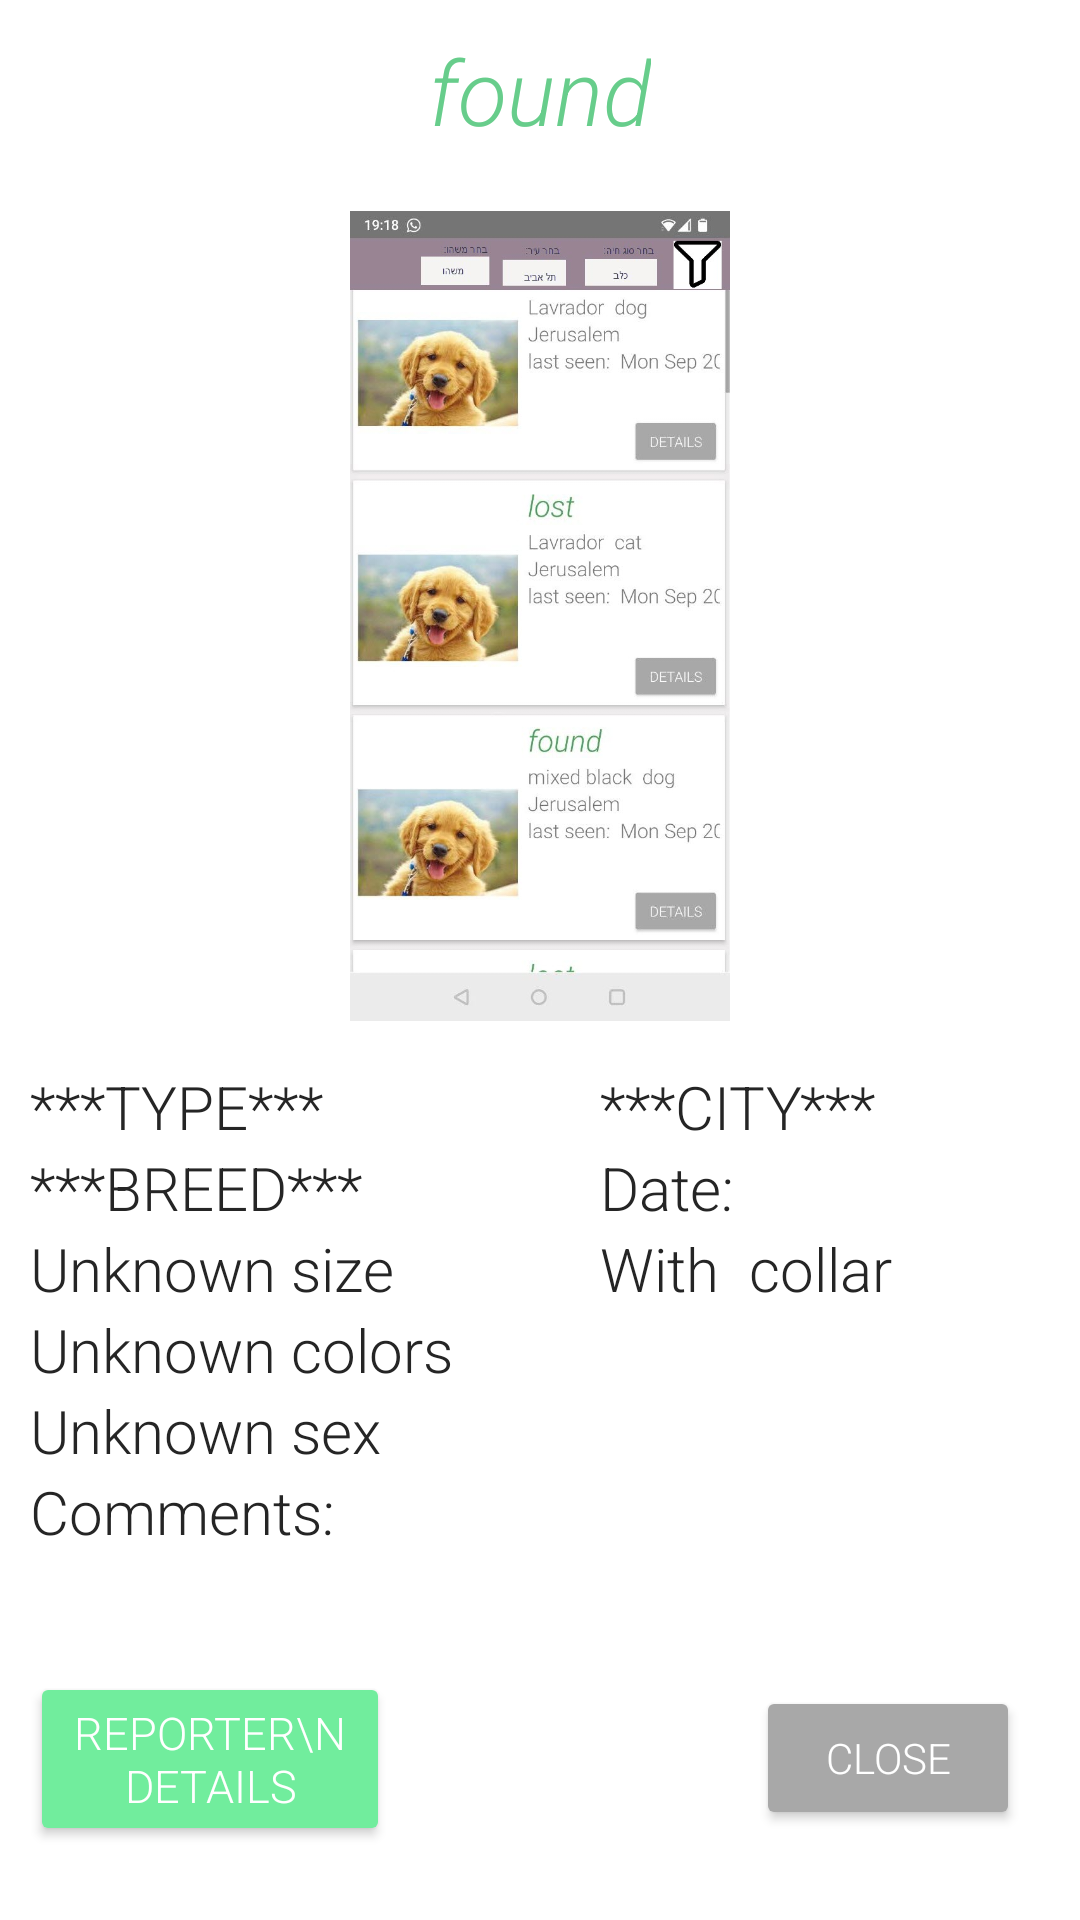

The Android layout XML behind this screen, and the referenced resources:
<!-- AndroidManifest.xml: application theme Theme.AppCompat.DayNight.NoActionBar -->
<!-- res/layout/pet_details_popup.xml -->
<?xml version="1.0" encoding="utf-8"?>
<androidx.constraintlayout.widget.ConstraintLayout
    xmlns:android="http://schemas.android.com/apk/res/android"
    xmlns:app="http://schemas.android.com/apk/res-auto"
    xmlns:tools="http://schemas.android.com/tools"
    android:layout_width="match_parent"
    android:layout_height="match_parent"
    android:background="@color/white">

    <TextView
        android:id="@+id/lost_or_found"
        android:layout_width="wrap_content"
        android:layout_height="wrap_content"
        android:fontFamily="sans-serif-light"
        android:text="found"
        android:layout_marginTop="10dp"
        android:textColor="@color/choose_color"
        android:textSize="30dp"
        android:textStyle="italic"
        app:layout_constraintEnd_toEndOf="parent"
        app:layout_constraintStart_toStartOf="parent"
        app:layout_constraintTop_toTopOf="parent" />

    <com.smarteist.autoimageslider.SliderView
        android:id="@+id/imageSlider"
        android:visibility="invisible"
        android:layout_width="270dp"
        android:layout_height="270dp"
        app:sliderIndicatorGravity="center_horizontal|bottom"
        app:sliderIndicatorOrientation="horizontal"
        app:sliderIndicatorSelectedColor="#5A5A5A"
        app:sliderIndicatorUnselectedColor="#E8E7E7"
        android:layout_marginTop="20dp"
        app:layout_constraintEnd_toEndOf="parent"
        app:layout_constraintStart_toStartOf="parent"
        app:layout_constraintTop_toBottomOf="@id/lost_or_found"/>

    <ImageView
        android:id="@+id/place_holder"
        android:visibility="visible"
        android:layout_width="270dp"
        android:layout_height="270dp"
        android:src="@drawable/place_holder"
        android:layout_marginTop="20dp"
        app:layout_constraintEnd_toEndOf="parent"
        app:layout_constraintStart_toStartOf="parent"
        app:layout_constraintTop_toBottomOf="@id/lost_or_found"/>

    <TextView
        android:id="@+id/type"
        android:layout_width="wrap_content"
        android:layout_height="wrap_content"
        android:layout_marginLeft="10dp"
        android:layout_marginTop="15dp"
        android:textColor="@color/text_color"
        android:text="***TYPE***"
        android:textSize="20dp"
        android:fontFamily="sans-serif-light"
        app:layout_constraintTop_toBottomOf="@+id/imageSlider"
        app:layout_constraintStart_toStartOf="parent" />

    <TextView
        android:id="@+id/breed"
        android:layout_width="wrap_content"
        android:layout_height="wrap_content"
        android:layout_marginLeft="10dp"
        android:text="***BREED***"
        android:textColor="@color/text_color"
        android:textSize="20dp"
        android:fontFamily="sans-serif-light"
        app:layout_constraintTop_toBottomOf="@+id/type"
        app:layout_constraintStart_toStartOf="parent" />

    <TextView
        android:id="@+id/size"
        android:layout_width="wrap_content"
        android:layout_height="wrap_content"
        android:layout_marginLeft="10dp"
        android:text="Unknown size"
        android:textColor="@color/text_color"
        android:textSize="20dp"
        android:fontFamily="sans-serif-light"
        app:layout_constraintTop_toBottomOf="@+id/breed"
        app:layout_constraintStart_toStartOf="parent" />


    <TextView
        android:id="@+id/colors"
        android:layout_width="wrap_content"
        android:layout_height="wrap_content"
        android:layout_marginLeft="10dp"
        android:text="Unknown colors"
        android:textColor="@color/text_color"
        android:textSize="20dp"
        android:fontFamily="sans-serif-light"
        app:layout_constraintTop_toBottomOf="@+id/size"
        app:layout_constraintStart_toStartOf="parent" />

    <TextView
        android:id="@+id/sex"
        android:layout_width="wrap_content"
        android:layout_height="wrap_content"
        android:layout_marginLeft="10dp"
        android:text="Unknown sex"
        android:textColor="@color/text_color"
        android:textSize="20dp"
        android:fontFamily="sans-serif-light"
        app:layout_constraintTop_toBottomOf="@+id/colors"
        app:layout_constraintStart_toStartOf="parent" />

    
    <TextView
        android:id="@+id/comments_text"
        android:layout_width="wrap_content"
        android:layout_height="wrap_content"
        android:layout_marginLeft="10dp"
        android:text="Comments: "
        android:textColor="@color/text_color"
        android:textSize="20dp"
        android:fontFamily="sans-serif-light"
        app:layout_constraintTop_toBottomOf="@+id/sex"
        app:layout_constraintStart_toStartOf="parent" />

    <TextView
        android:id="@+id/comments_edit"
        android:layout_width="wrap_content"
        android:layout_height="wrap_content"
        android:maxEms = "10"
        android:singleLine="false"
        android:textColor="@color/text_color"
        android:fontFamily="sans-serif-light"
        android:text=""
        android:textSize="20dp"
        app:layout_constraintTop_toBottomOf="@+id/sex"
        app:layout_constraintStart_toEndOf="@+id/comments_text" />



    <TextView
        android:id="@+id/city"
        android:layout_width="wrap_content"
        android:layout_height="wrap_content"
        android:layout_marginLeft="10dp"
        android:text="***CITY***"
        android:textColor="@color/text_color"
        android:textSize="20dp"
        android:fontFamily="sans-serif-light"
        android:layout_marginStart="200dp"
        android:layout_marginTop="15dp"
        app:layout_constraintTop_toBottomOf="@+id/imageSlider"
        app:layout_constraintStart_toStartOf="parent" />
    
    <TextView
        android:id="@+id/date_text"
        android:layout_width="wrap_content"
        android:layout_height="wrap_content"
        android:layout_marginLeft="10dp"
        android:textColor="@color/text_color"
        android:text="Date: "
        android:textSize="20dp"
        android:layout_marginStart="200dp"
        android:fontFamily="sans-serif-light"
        app:layout_constraintTop_toBottomOf="@+id/city"
        app:layout_constraintStart_toStartOf="parent" />

    <TextView
        android:id="@+id/report_date"
        android:layout_width="wrap_content"
        android:layout_height="wrap_content"
        android:layout_marginLeft="10dp"
        android:fontFamily="sans-serif-light"
        android:textColor="@color/text_color"
        android:text=""
        android:textSize="20dp"
        app:layout_constraintTop_toBottomOf="@+id/city"
        app:layout_constraintStart_toEndOf="@+id/date_text" />

    <TextView
        android:id="@+id/with_or_without_collar"
        android:layout_width="wrap_content"
        android:layout_height="wrap_content"
        android:layout_marginLeft="10dp"
        android:fontFamily="sans-serif-light"
        android:text="With"
        android:textColor="@color/text_color"
        android:textSize="20dp"
        android:layout_marginStart="200dp"
        app:layout_constraintTop_toBottomOf="@+id/report_date"
        app:layout_constraintStart_toStartOf="parent" />

    <TextView
        android:id="@+id/collar_text"
        android:layout_width="wrap_content"
        android:layout_height="wrap_content"
        android:layout_marginLeft="10dp"
        android:textColor="@color/text_color"
        android:fontFamily="sans-serif-light"
        android:text="collar"
        android:textSize="20dp"
        app:layout_constraintTop_toBottomOf="@+id/date_text"
        app:layout_constraintStart_toEndOf="@+id/with_or_without_collar" />

    
    <Button
        android:id="@+id/close"
        android:layout_width="wrap_content"
        android:layout_height="wrap_content"
        android:backgroundTint="#A8A8A8"
        android:fontFamily="sans-serif-light"
        android:text="close"
        android:textColor="@color/white"
        android:layout_marginBottom="30dp"
        android:layout_marginEnd="20dp"
        app:layout_constraintBottom_toBottomOf="parent"
        app:layout_constraintEnd_toEndOf="parent"
        />


    <Button
        android:id="@+id/show_details"
        android:layout_width="120dp"
        android:layout_height="wrap_content"
        android:text="Reporter\nDetails"
        android:textSize="15dp"
        android:textColor="@color/white"
        android:backgroundTint="@color/light_green"
        android:layout_marginLeft="10dp"
        android:layout_marginTop="40dp"
        android:fontFamily="sans-serif-light"
        app:layout_constraintTop_toBottomOf="@+id/comments_text"
        app:layout_constraintStart_toStartOf="parent"
        />

    
    <TextView
        android:id="@+id/name_text"
        android:layout_width="wrap_content"
        android:layout_height="wrap_content"
        android:layout_marginLeft="5dp"
        android:text="Name: "
        android:textSize="18dp"
        android:textColor="@color/text_color"
        android:visibility="invisible"
        android:fontFamily="sans-serif-light"
        android:layout_marginTop="40dp"
        app:layout_constraintTop_toBottomOf="@+id/comments_text"
        app:layout_constraintStart_toEndOf="@id/show_details" />

    <TextView
        android:id="@+id/name_edit"
        android:layout_width="wrap_content"
        android:layout_height="wrap_content"
        android:fontFamily="sans-serif-light"
        android:text="AAAAA"
        android:textColor="@color/text_color"
        android:visibility="invisible"
        android:textSize="18dp"
        android:layout_marginTop="40dp"
        app:layout_constraintTop_toBottomOf="@+id/comments_text"
        app:layout_constraintStart_toEndOf="@+id/name_text" />

    
    <TextView
        android:id="@+id/email_text"
        android:layout_width="wrap_content"
        android:layout_height="wrap_content"
        android:layout_marginLeft="5dp"
        android:text="Email: "
        android:textColor="@color/text_color"
        android:textSize="18dp"
        android:visibility="invisible"
        android:fontFamily="sans-serif-light"
        app:layout_constraintTop_toBottomOf="@+id/name_text"
        app:layout_constraintStart_toEndOf="@id/show_details" />

    <TextView
        android:id="@+id/email_edit"
        android:layout_width="wrap_content"
        android:layout_height="wrap_content"
        android:fontFamily="sans-serif-light"
        android:text="AAAAA"
        android:textColor="@color/text_color"
        android:visibility="invisible"
        android:textSize="18dp"
        app:layout_constraintTop_toBottomOf="@+id/name_text"
        app:layout_constraintStart_toEndOf="@+id/email_text" />

    
    <TextView
        android:id="@+id/phone_text"
        android:layout_width="wrap_content"
        android:layout_height="wrap_content"
        android:layout_marginLeft="5dp"
        android:visibility="invisible"
        android:textColor="@color/text_color"
        android:text="Phone: "
        android:textSize="18dp"
        android:fontFamily="sans-serif-light"
        app:layout_constraintTop_toBottomOf="@+id/email_text"
        app:layout_constraintStart_toEndOf="@id/show_details" />

    <TextView
        android:id="@+id/phone_edit"
        android:layout_width="wrap_content"
        android:layout_height="wrap_content"
        android:fontFamily="sans-serif-light"
        android:visibility="invisible"
        android:textColor="@color/text_color"
        android:text="AAAAA"
        android:textSize="18dp"
        app:layout_constraintTop_toBottomOf="@+id/email_text"
        app:layout_constraintStart_toEndOf="@+id/phone_text" />





</androidx.constraintlayout.widget.ConstraintLayout>
<!-- resources referenced by this layout -->
<resources>
  <color name="choose_color">#67CD8B</color>
  <color name="light_green">#71ED9D</color>
  <color name="text_color">#252525</color>
  <color name="white">#FFFFFFFF</color>
  <!-- drawable place_holder: jpg bitmap (drawable, 80939 bytes) -->
</resources>
